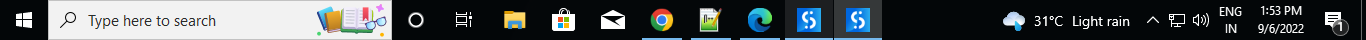
Workflow: citrix

Step 1: Attach Window ' Shell_tra' on the element (explorer.exe)

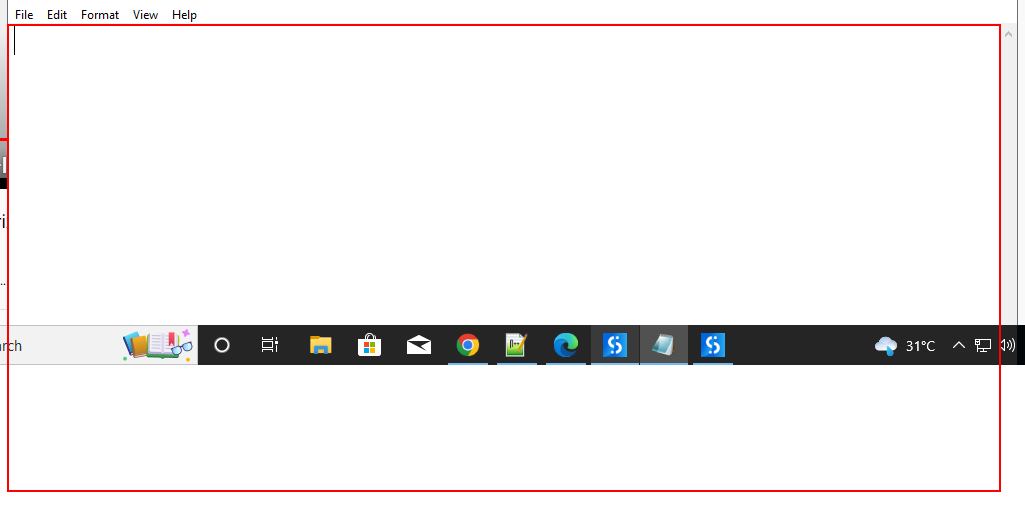
Step 2: type "Hello Everyone" into the editable text 'Text Editor'